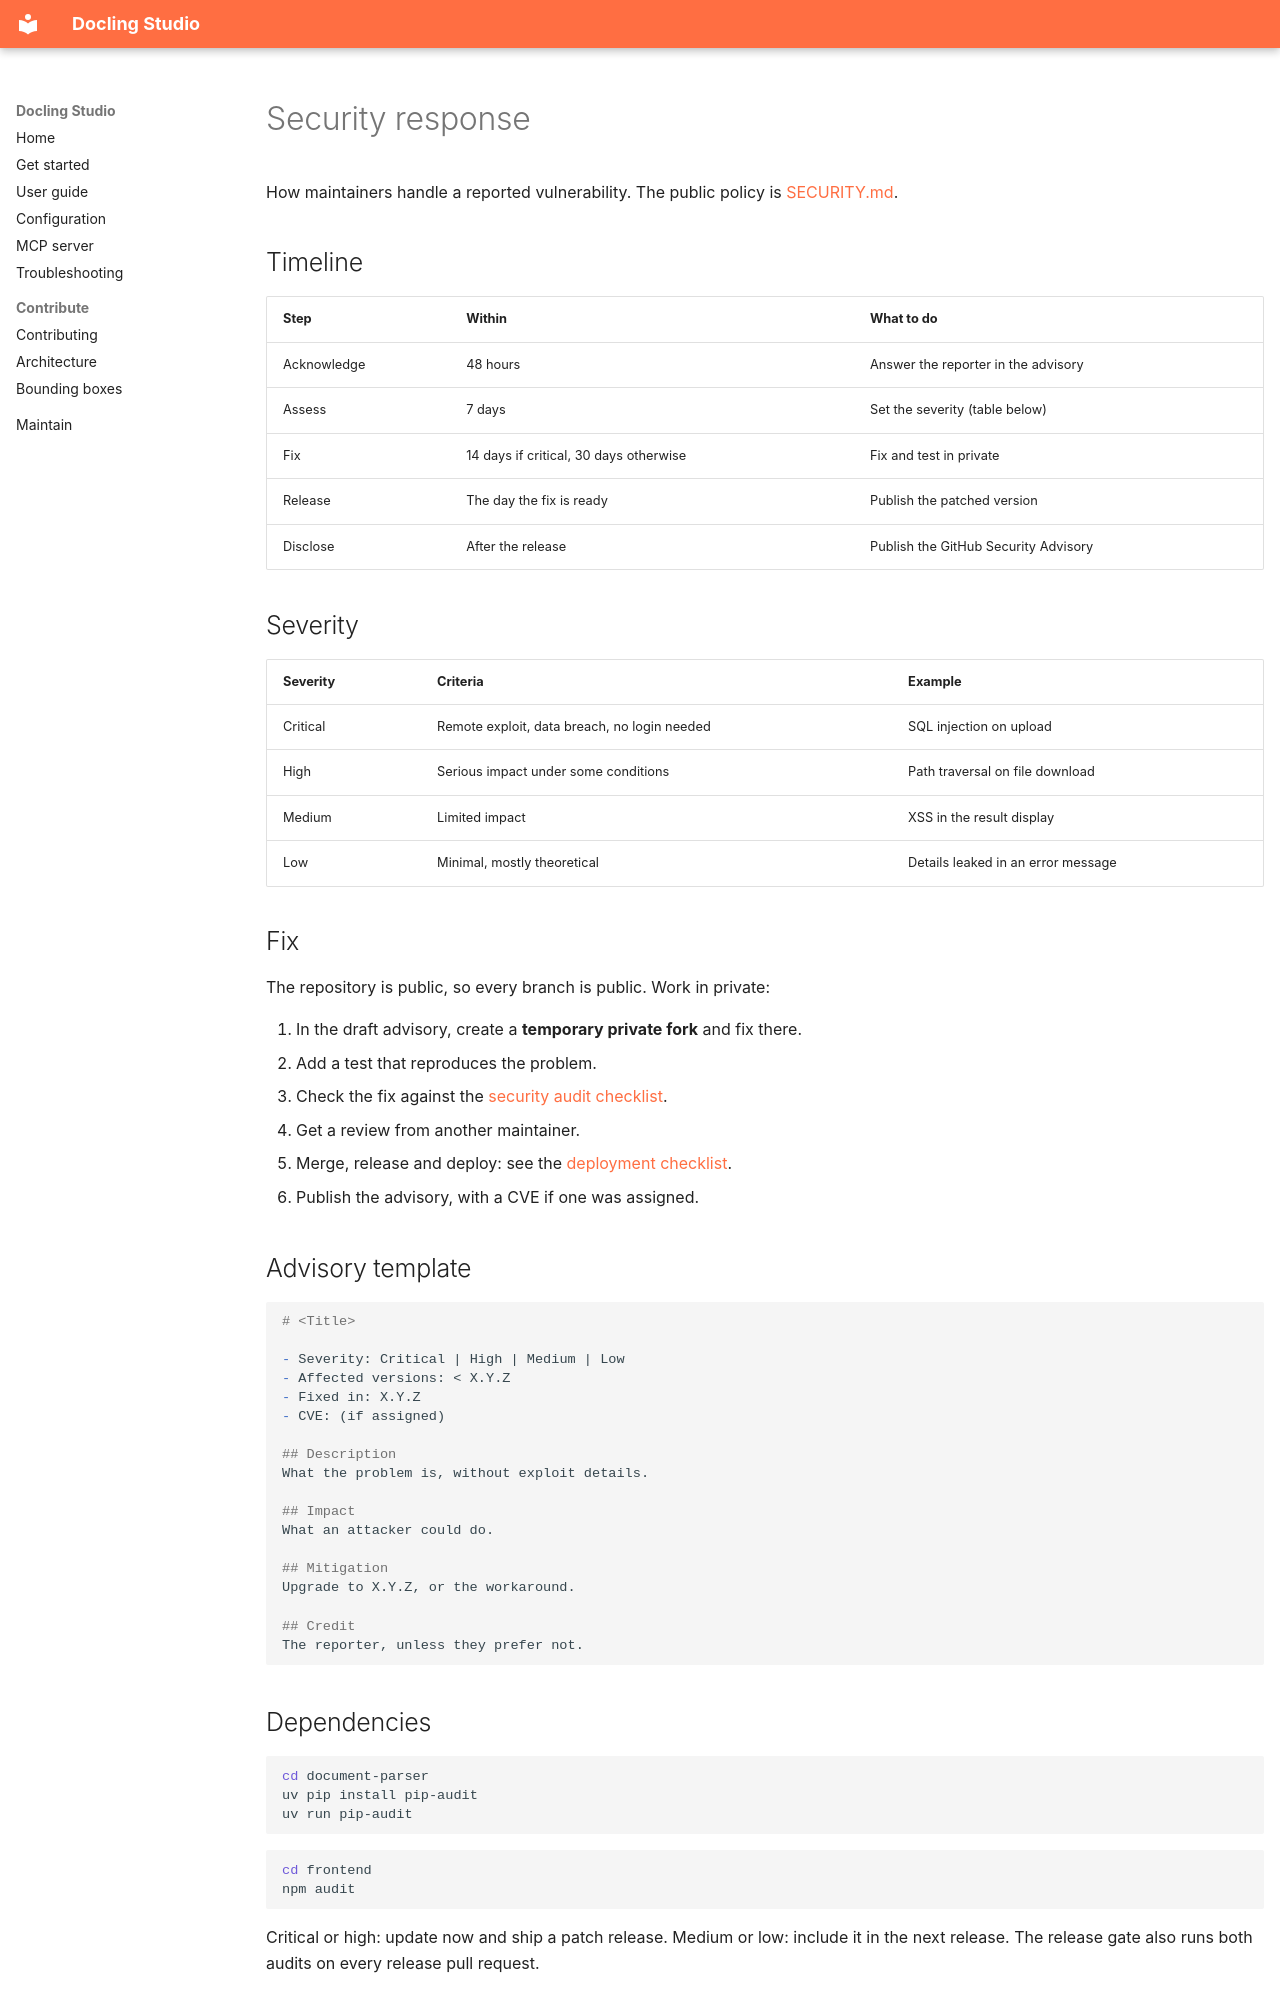

repository: scub-france/docling-Studio · page: operations/security-response/index.html · generator: mkdocs

# Security response

How maintainers handle a reported vulnerability. The public policy is [SECURITY.md](https://github.com/scub-france/Docling-Studio/blob/main/SECURITY.md).

## Timeline

| Step | Within | What to do |
|------|--------|------------|
| Acknowledge | 48 hours | Answer the reporter in the advisory |
| Assess | 7 days | Set the severity (table below) |
| Fix | 14 days if critical, 30 days otherwise | Fix and test in private |
| Release | The day the fix is ready | Publish the patched version |
| Disclose | After the release | Publish the GitHub Security Advisory |

## Severity

| Severity | Criteria | Example |
|----------|----------|---------|
| Critical | Remote exploit, data breach, no login needed | SQL injection on upload |
| High | Serious impact under some conditions | Path traversal on file download |
| Medium | Limited impact | XSS in the result display |
| Low | Minimal, mostly theoretical | Details leaked in an error message |

## Fix

The repository is public, so every branch is public. Work in private:

1. In the draft advisory, create a **temporary private fork** and fix there.
2. Add a test that reproduces the problem.
3. Check the fix against the [security audit checklist](../audit/audits/08-security.md).
4. Get a review from another maintainer.
5. Merge, release and deploy: see the [deployment checklist](../release/deployment-checklist.md).
6. Publish the advisory, with a CVE if one was assigned.

## Advisory template

```markdown
# <Title>

- Severity: Critical | High | Medium | Low
- Affected versions: < X.Y.Z
- Fixed in: X.Y.Z
- CVE: (if assigned)

## Description
What the problem is, without exploit details.

## Impact
What an attacker could do.

## Mitigation
Upgrade to X.Y.Z, or the workaround.

## Credit
The reporter, unless they prefer not.
```
